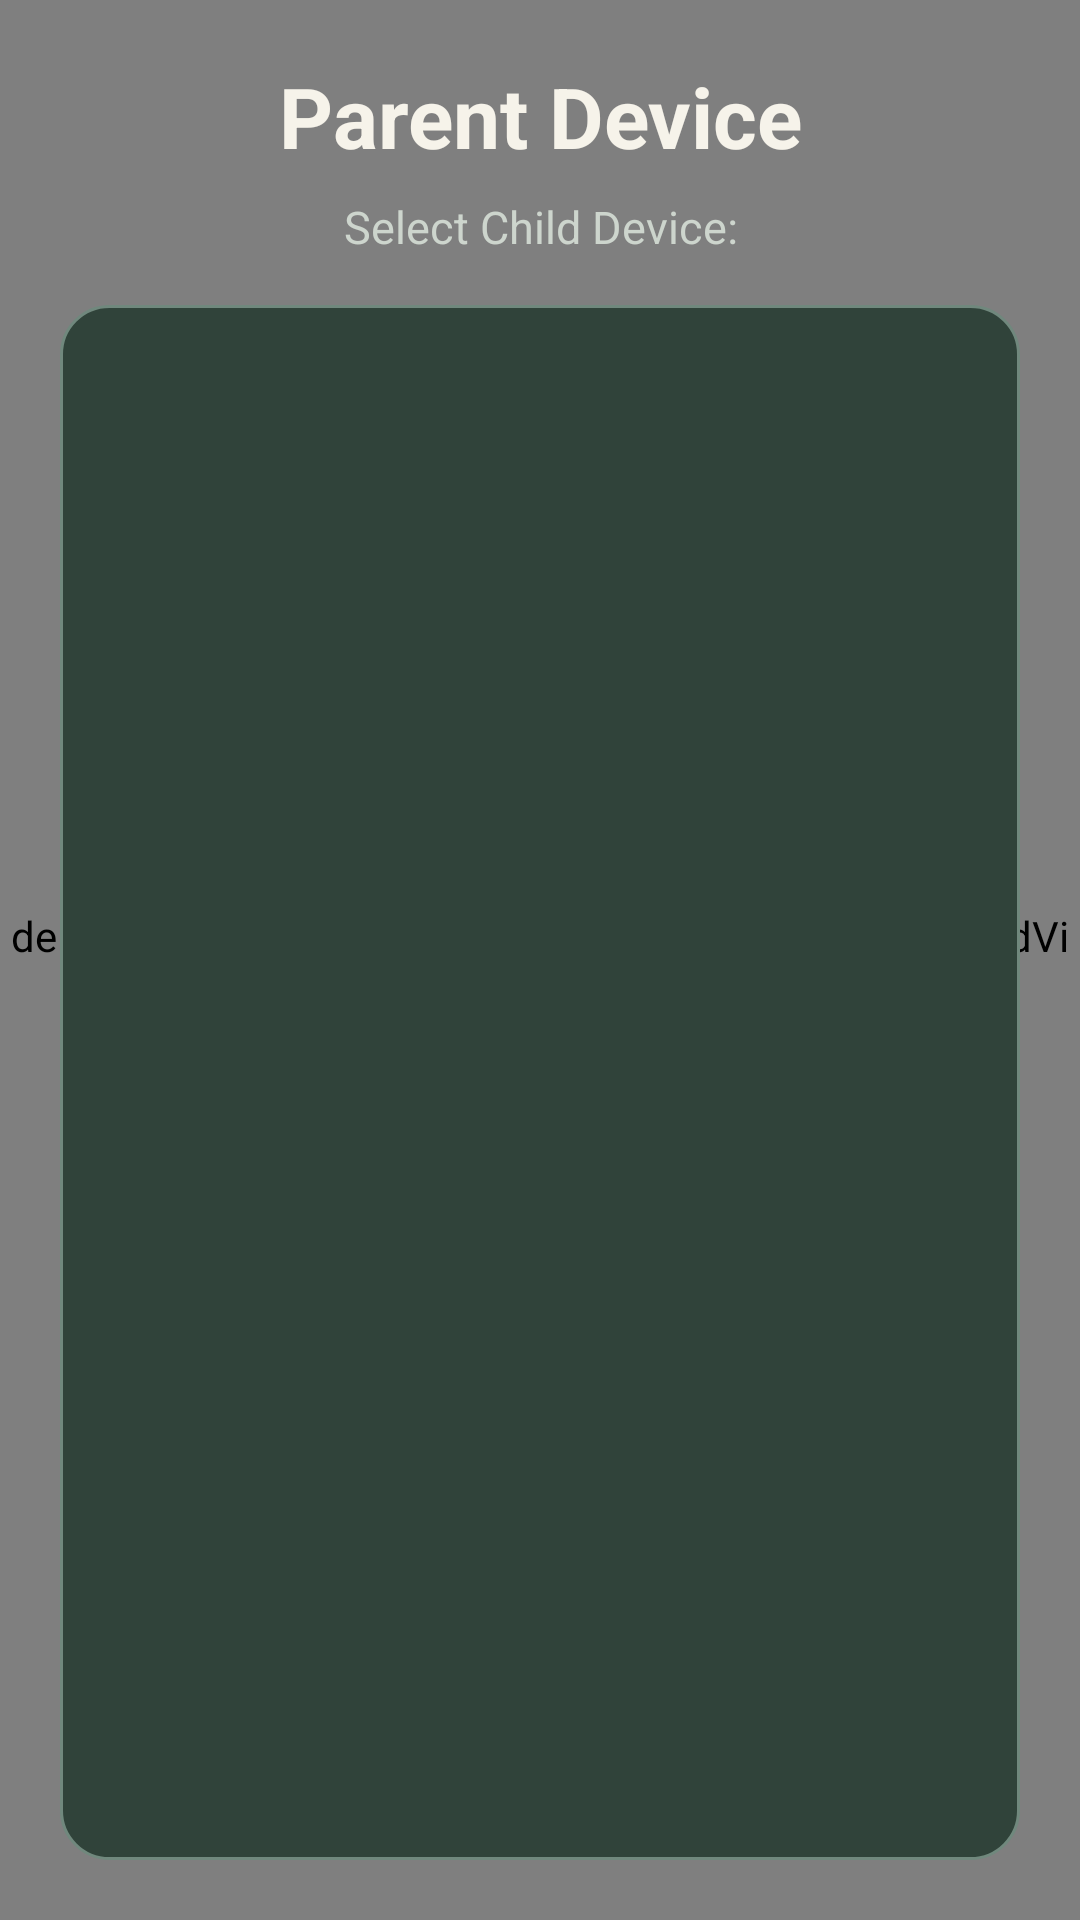

Produce the Android XML layout that renders to this screen, including the resource entries it uses.
<!-- AndroidManifest.xml: application theme AppTheme -->
<!-- res/layout/activity_discover_mdns.xml -->
<FrameLayout xmlns:android="http://schemas.android.com/apk/res/android"
    xmlns:tools="http://schemas.android.com/tools"
    android:layout_width="match_parent"
    android:layout_height="match_parent"
    android:background="@drawable/bg_app_gradient">

    <de.rochefort.childmonitor.AnimatedGardenBackgroundView
        android:layout_width="match_parent"
        android:layout_height="match_parent" />

    <LinearLayout
        android:layout_width="match_parent"
        android:layout_height="match_parent"
        android:orientation="vertical"
        android:padding="20dp"
        tools:context="de.rochefort.childmonitor.DiscoverActivity">

    <TextView
        android:id="@+id/parentDeviceTitle"
        android:layout_width="match_parent"
        android:layout_height="wrap_content"
        android:gravity="center"
        android:text="@string/parentDevice"
        android:textColor="@color/text_primary"
        android:textSize="28sp"
        android:textStyle="bold" />

    <TextView
        android:id="@+id/selectChildDeviceTitle"
        android:layout_width="match_parent"
        android:layout_height="wrap_content"
        android:layout_marginTop="8dp"
        android:gravity="center"
        android:text="@string/selectChildDevice"
        android:textColor="@color/text_secondary"
        android:textSize="15sp" />

    <ListView
        android:id="@+id/ServiceTable"
        android:layout_width="match_parent"
        android:layout_height="0dp"
        android:layout_weight="1"
        android:layout_marginTop="16dp"
        android:background="@drawable/bg_surface_soft"
        android:tag="theme_soft"
        android:clipToPadding="false"
        android:divider="@android:color/transparent"
        android:dividerHeight="10dp"
        android:padding="12dp"
        android:scrollbars="vertical" />
    </LinearLayout>

</FrameLayout>
<!-- resources referenced by this layout -->
<resources>
  <color name="text_primary">#F6F3EA</color>
  <color name="text_secondary">#CDD5CD</color>
  <!-- drawable bg_app_gradient (drawable) -->
  <?xml version="1.0" encoding="utf-8"?>
  <shape xmlns:android="http://schemas.android.com/apk/res/android" android:shape="rectangle">
      <gradient
          android:angle="315"
          android:startColor="@color/background_gradient_start"
          android:centerColor="@color/background_gradient_mid"
          android:endColor="@color/background_gradient_end" />
  </shape>
  <!-- drawable bg_surface_soft (drawable) -->
  <?xml version="1.0" encoding="utf-8"?>
  <shape xmlns:android="http://schemas.android.com/apk/res/android" android:shape="rectangle">
      <corners android:radius="16dp" />
      <solid android:color="@color/surface_soft" />
      <stroke
          android:width="1dp"
          android:color="@color/surface_border" />
  </shape>
  <string name="parentDevice">Parent Device</string>
  <string name="selectChildDevice">Select Child Device:</string>
  <style name="AppTheme" parent="android:Theme.Material.Light.NoActionBar">
          <item name="android:colorPrimary">@color/primary</item>
          <item name="android:colorPrimaryDark">@color/primary_dark</item>
          <item name="android:colorAccent">@color/accent</item>
          <item name="android:windowBackground">@color/background</item>
          <item name="android:textColorPrimary">@color/text_primary</item>
          <item name="android:textColorSecondary">@color/text_secondary</item>
          <item name="android:statusBarColor">@color/background</item>
          <item name="android:navigationBarColor">@color/background</item>
      </style>
  <color name="background_gradient_start">#111915</color>
  <color name="background_gradient_mid">#24342D</color>
  <color name="background_gradient_end">#3A4C44</color>
  <color name="surface_soft">#30433A</color>
  <color name="surface_border">#70887D</color>
  <color name="primary">#99D3AE</color>
  <color name="primary_dark">#76B58D</color>
  <color name="accent">#E7B9A5</color>
  <color name="background">#111915</color>
</resources>
